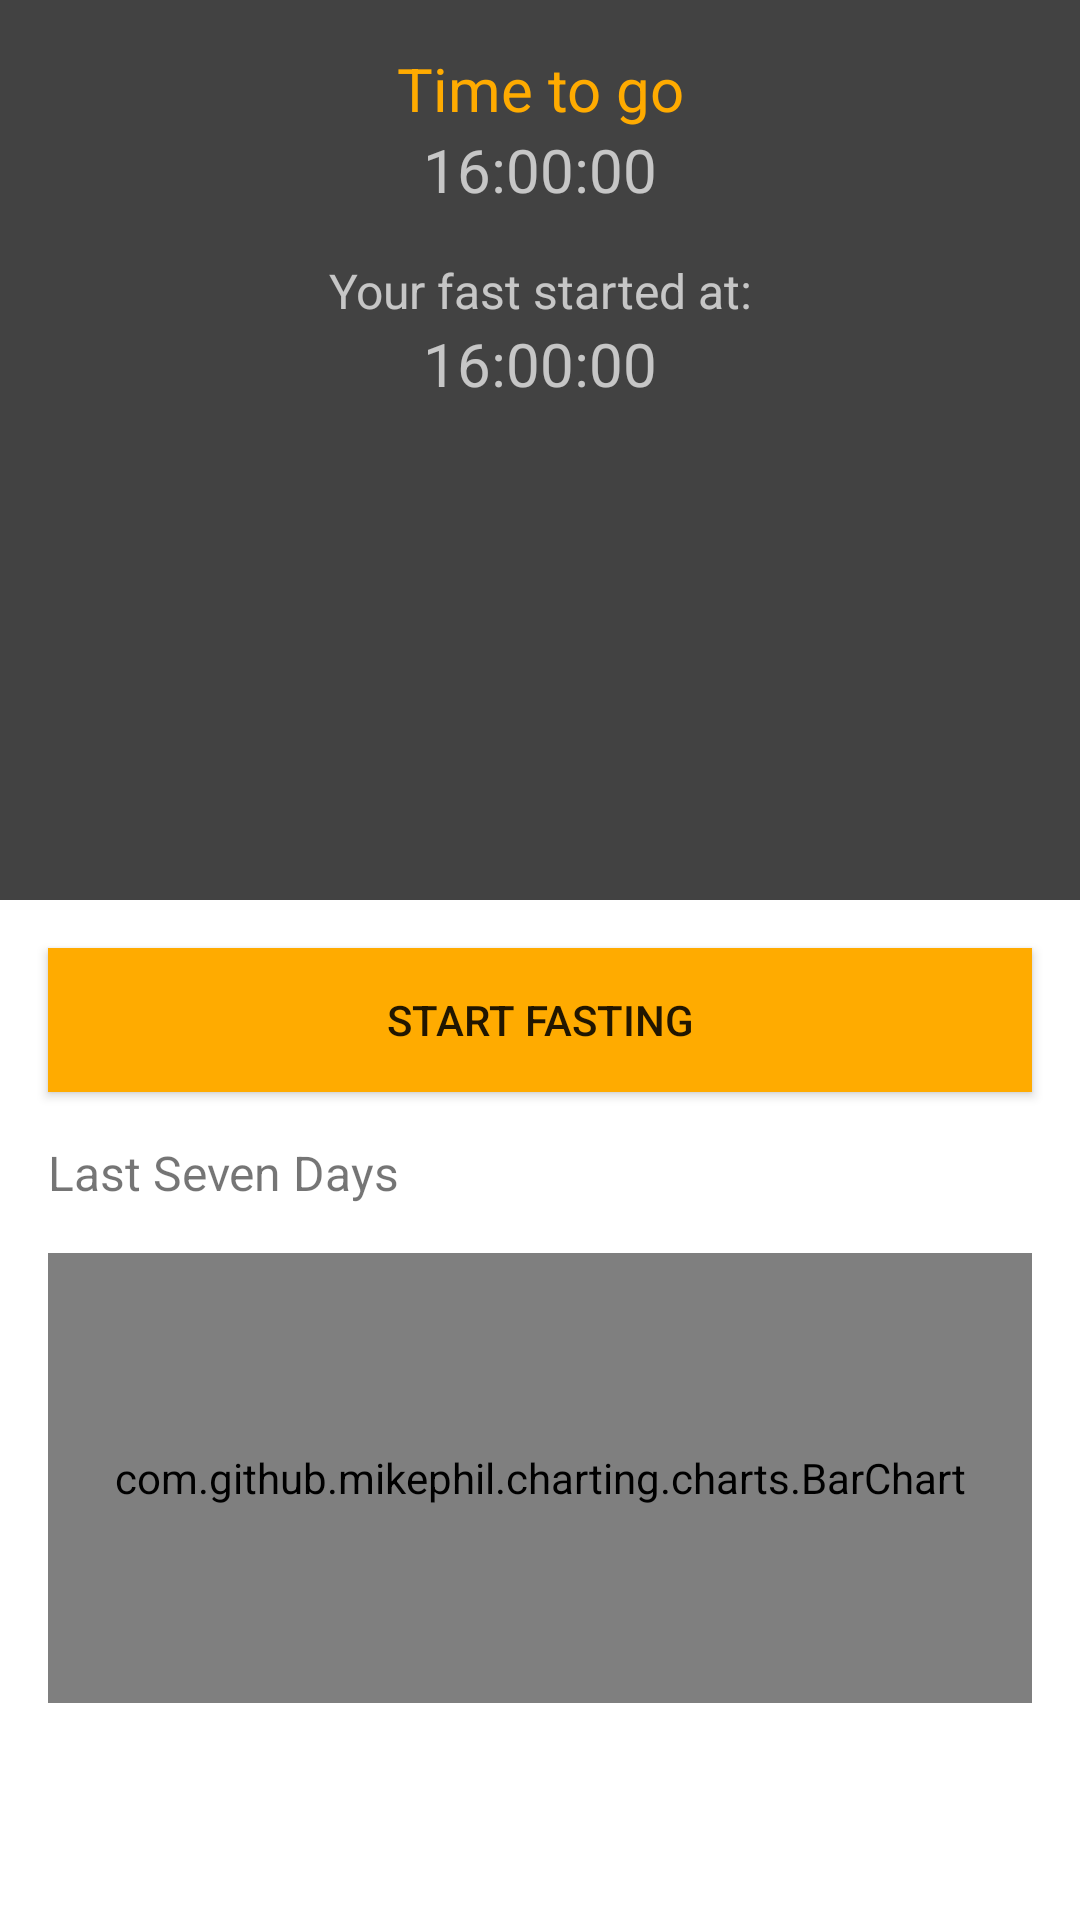

Write the Android layout XML for this screen, with the resource values it uses.
<!-- AndroidManifest.xml: application theme AppTheme -->
<!-- res/layout/activity_intermittent_fasting.xml -->
<?xml version="1.0" encoding="utf-8"?>
<android.support.design.widget.CoordinatorLayout xmlns:android="http://schemas.android.com/apk/res/android"
    xmlns:app="http://schemas.android.com/apk/res-auto"
    xmlns:tools="http://schemas.android.com/tools"
    android:layout_width="match_parent"
    android:layout_height="match_parent"
    android:background="@android:color/background_light"
    android:fitsSystemWindows="true">

    <android.support.v4.widget.NestedScrollView
        android:layout_width="match_parent"
        android:layout_height="match_parent"
        app:layout_behavior="@string/appbar_scrolling_view_behavior">

        <LinearLayout
            android:layout_width="match_parent"
            android:layout_height="wrap_content"
            android:orientation="vertical">


            <Button
                android:id="@+id/start_stop_fast"
                android:layout_width="match_parent"
                android:layout_height="wrap_content"
                android:layout_marginEnd="@dimen/material_16dp"
                android:layout_marginStart="@dimen/material_16dp"
                android:layout_marginTop="@dimen/material_16dp"
                android:background="@color/colorAccent"
                android:text="@string/start_fasting" />

            <TextView
                android:id="@+id/recipe_ingredients"
                android:layout_width="match_parent"
                android:layout_height="wrap_content"
                android:lineSpacingExtra="8dp"
                android:padding="@dimen/activity_horizontal_margin"
                android:text="@string/last_seven_day"
                android:textSize="@dimen/material_font_subheading"
                tools:text="Last Seven Day" />

            <LinearLayout
                android:layout_width="match_parent"
                android:layout_height="wrap_content"
                android:layout_marginEnd="@dimen/material_16dp"
                android:layout_marginStart="@dimen/material_16dp"
                android:orientation="vertical">

                <com.github.mikephil.charting.charts.BarChart
                    android:id="@+id/chart"
                    android:layout_width="match_parent"
                    android:layout_height="150dp" />
            </LinearLayout>

            <android.support.v7.widget.RecyclerView
                android:id="@+id/fast_entries_rv"
                android:layout_width="match_parent"
                android:layout_height="wrap_content"></android.support.v7.widget.RecyclerView>

        </LinearLayout>


    </android.support.v4.widget.NestedScrollView>


    <android.support.design.widget.AppBarLayout
        android:id="@+id/main.appbar"
        android:layout_width="match_parent"
        android:layout_height="300dp"
        android:fitsSystemWindows="true"
        android:theme="@style/ThemeOverlay.AppCompat.Dark.ActionBar">

        <android.support.design.widget.CollapsingToolbarLayout
            android:id="@+id/main.collapsing"
            android:layout_width="match_parent"
            android:layout_height="match_parent"
            android:fitsSystemWindows="true"
            app:contentScrim="?attr/colorPrimary"
            app:expandedTitleMarginEnd="64dp"
            app:expandedTitleMarginStart="48dp"
            app:layout_scrollFlags="scroll|exitUntilCollapsed">

            <android.support.v7.widget.Toolbar
                android:id="@+id/main.toolbar"
                android:layout_width="match_parent"
                android:layout_height="?attr/actionBarSize"
                app:layout_collapseMode="pin"
                app:popupTheme="@style/ThemeOverlay.AppCompat.Light" />

            <ImageView
                android:id="@+id/teaser_preview_details"
                android:layout_width="match_parent"
                android:layout_height="match_parent"
                android:fitsSystemWindows="true"
                android:scaleType="centerCrop"
                app:layout_collapseMode="parallax" />

            <LinearLayout
                android:layout_width="match_parent"
                android:layout_height="wrap_content"
                android:layout_marginTop="@dimen/material_16dp"
                android:orientation="vertical">

                <TextView
                    android:id="@+id/timer_label_tv"
                    android:layout_width="match_parent"
                    android:layout_height="wrap_content"
                    android:text="@string/time_to_go"
                    android:textAlignment="center"
                    android:textColor="@color/colorAccent"
                    android:textSize="@dimen/material_font_title" />

                <TextView
                    android:id="@+id/timer_tv"
                    android:layout_width="match_parent"
                    android:layout_height="wrap_content"
                    android:text="16:00:00"
                    android:textAlignment="center"
                    android:textSize="@dimen/material_font_title" />

                <TextView
                    android:id="@+id/fast_finish"
                    android:layout_width="match_parent"
                    android:layout_height="wrap_content"
                    android:layout_marginTop="@dimen/material_16dp"
                    android:text="Your fast started at:"
                    android:textAlignment="center"
                    android:textSize="@dimen/material_font_subheading" />
                <TextView
                    android:id="@+id/star_time_tv"
                    android:layout_width="match_parent"
                    android:layout_height="wrap_content"
                    android:text="16:00:00"
                    android:clickable="true"
                    android:textAlignment="center"
                    android:textSize="@dimen/material_font_title" />
            </LinearLayout>

        </android.support.design.widget.CollapsingToolbarLayout>
    </android.support.design.widget.AppBarLayout>


</android.support.design.widget.CoordinatorLayout>
<!-- resources referenced by this layout -->
<resources>
  <color name="colorAccent">#ffab00</color>
  <dimen name="activity_horizontal_margin">16dp</dimen>
  <dimen name="material_16dp">16dp</dimen>
  <dimen name="material_font_subheading">16sp</dimen>
  <dimen name="material_font_title">20sp</dimen>
  <string name="last_seven_day">Last Seven Days</string>
  <string name="start_fasting">START FASTING</string>
  <string name="time_to_go">Time to go</string>
  <style name="AppTheme" parent="Theme.AppCompat.Light.DarkActionBar">
      
      <item name="colorPrimary">@color/colorPrimary</item>
      <item name="colorPrimaryDark">@color/colorPrimaryDark</item>
      <item name="colorAccent">@color/colorAccent</item>
  </style>
  <color name="colorPrimary">#424242</color>
  <color name="colorPrimaryDark">#212121</color>
</resources>
